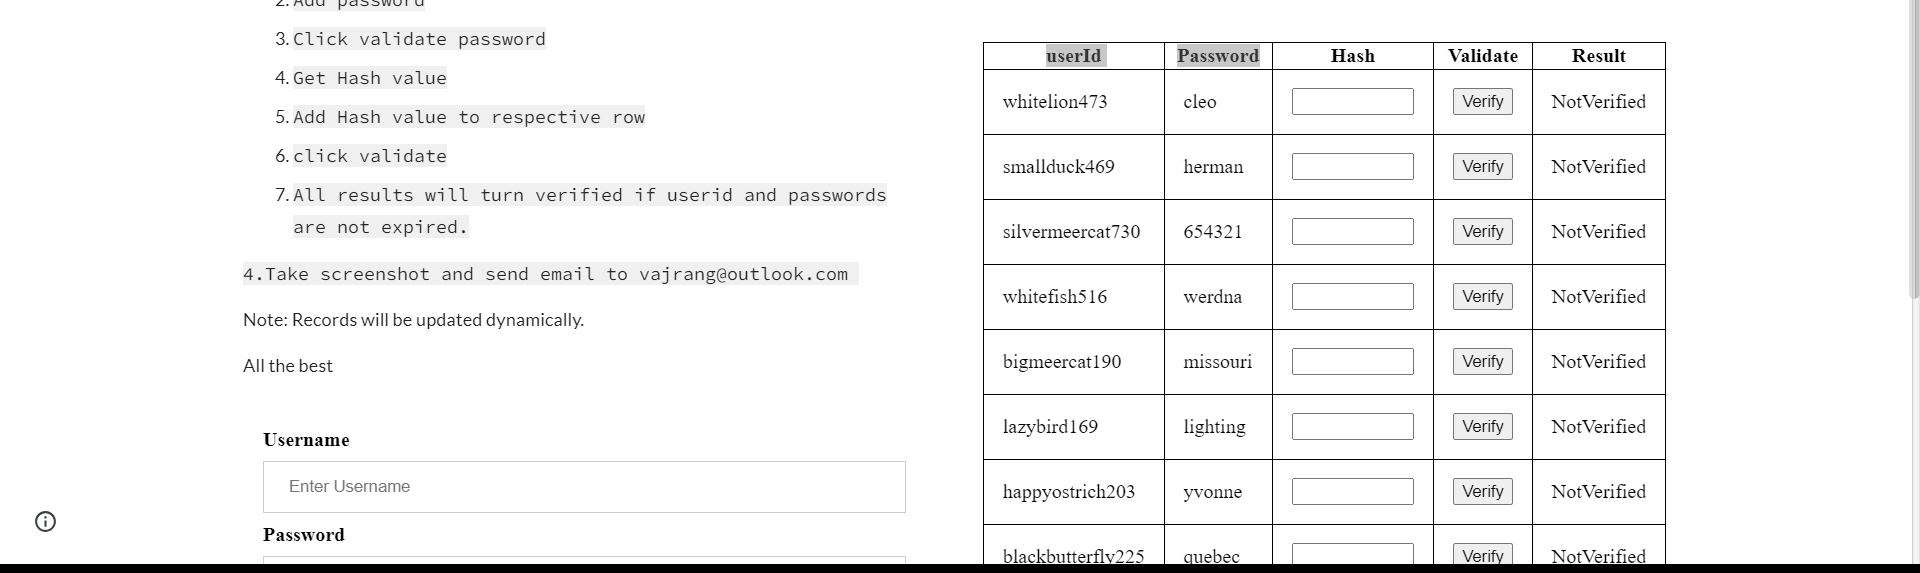
Task: Robotic Enterprise Framework
Workflow: InitAllApplications

Step 1: get-text from the table in window 'XPERIENCE AI - Login' (chrome.exe)
